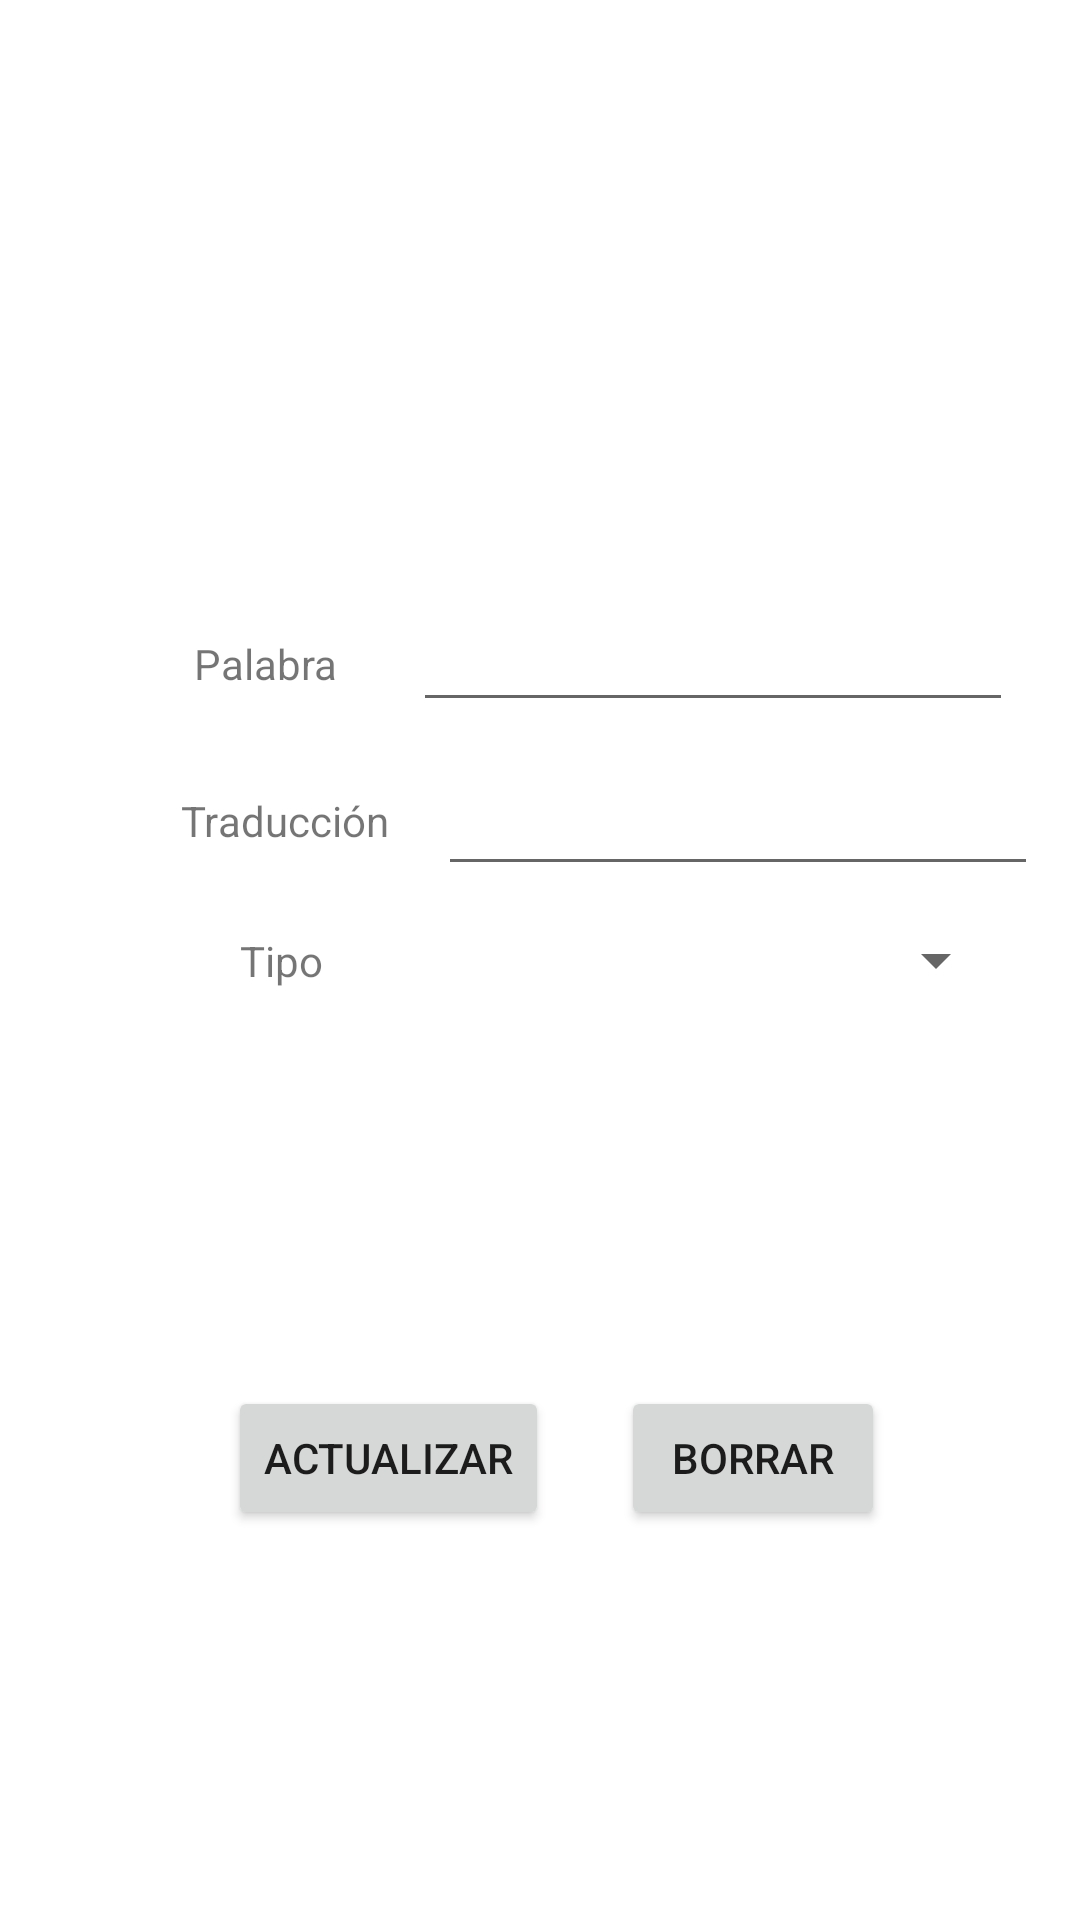

Android layout source for this screen:
<!-- AndroidManifest.xml: application theme Theme.ProyectoFinal_AprendeIngles -->
<!-- res/layout/activity_actualizar_borrar.xml -->
<?xml version="1.0" encoding="utf-8"?>
<androidx.constraintlayout.widget.ConstraintLayout xmlns:android="http://schemas.android.com/apk/res/android"
    xmlns:app="http://schemas.android.com/apk/res-auto"
    xmlns:tools="http://schemas.android.com/tools"
    android:layout_width="match_parent"
    android:layout_height="match_parent"
    tools:context=".ActualizarBorrar">

    <TextView
        android:id="@+id/nombrePalabra_insert"
        android:layout_width="wrap_content"
        android:layout_height="wrap_content"
        android:text="@string/palabra"
        app:layout_constraintBottom_toBottomOf="parent"
        app:layout_constraintEnd_toEndOf="parent"
        app:layout_constraintHorizontal_bias="0.207"
        app:layout_constraintStart_toStartOf="parent"
        app:layout_constraintTop_toTopOf="parent"
        app:layout_constraintVertical_bias="0.341" />

    <EditText
        android:id="@+id/editPalabra_actualizar"
        android:layout_width="200dp"
        android:layout_height="wrap_content"
        app:layout_constraintBottom_toBottomOf="parent"
        app:layout_constraintEnd_toEndOf="parent"
        app:layout_constraintHorizontal_bias="0.53"
        app:layout_constraintStart_toEndOf="@+id/nombrePalabra_insert"
        app:layout_constraintTop_toTopOf="parent"
        app:layout_constraintVertical_bias="0.333" />

    <TextView
        android:id="@+id/nombreTraduccion_actualizar"
        android:layout_width="wrap_content"
        android:layout_height="wrap_content"
        android:text="@string/traduccion"
        app:layout_constraintBottom_toBottomOf="parent"
        app:layout_constraintEnd_toEndOf="parent"
        app:layout_constraintHorizontal_bias="0.207"
        app:layout_constraintStart_toStartOf="parent"
        app:layout_constraintTop_toTopOf="parent"
        app:layout_constraintVertical_bias="0.425" />

    <EditText
        android:id="@+id/editTraduccion_actualizar"
        android:layout_width="200dp"
        android:layout_height="wrap_content"
        app:layout_constraintBottom_toBottomOf="parent"
        app:layout_constraintEnd_toEndOf="parent"
        app:layout_constraintHorizontal_bias="0.542"
        app:layout_constraintStart_toEndOf="@+id/nombreTraduccion_actualizar"
        app:layout_constraintTop_toTopOf="parent"
        app:layout_constraintVertical_bias="0.424" />

    <TextView
        android:id="@+id/nombreTipo_actualizar"
        android:layout_width="wrap_content"
        android:layout_height="wrap_content"
        android:text="@string/tipo"
        app:layout_constraintBottom_toBottomOf="parent"
        app:layout_constraintEnd_toEndOf="parent"
        app:layout_constraintHorizontal_bias="0.241"
        app:layout_constraintStart_toStartOf="parent"
        app:layout_constraintTop_toTopOf="parent" />

    <Spinner
        android:id="@+id/spinnerTipo_actualizar"
        android:layout_width="200dp"
        android:layout_height="wrap_content"
        app:layout_constraintBottom_toBottomOf="parent"
        app:layout_constraintEnd_toEndOf="parent"
        app:layout_constraintHorizontal_bias="0.542"
        app:layout_constraintStart_toEndOf="@+id/nombreTipo_actualizar"
        app:layout_constraintTop_toTopOf="parent" />

    <Button
        android:id="@+id/btnActualizar_actualizar"
        android:layout_width="wrap_content"
        android:layout_height="wrap_content"
        android:text="@string/actualizar"
        app:layout_constraintBottom_toBottomOf="parent"
        app:layout_constraintEnd_toEndOf="parent"
        app:layout_constraintHorizontal_bias="0.3"
        app:layout_constraintStart_toStartOf="parent"
        app:layout_constraintTop_toBottomOf="@+id/spinnerTipo_actualizar" />

    <Button
        android:id="@+id/btnBorrar_actualizar"
        android:layout_width="wrap_content"
        android:layout_height="wrap_content"
        android:layout_marginStart="24dp"
        android:layout_marginLeft="24dp"
        android:text="@string/borrar"
        app:layout_constraintBottom_toBottomOf="parent"
        app:layout_constraintStart_toEndOf="@+id/btnActualizar_actualizar"
        app:layout_constraintTop_toBottomOf="@+id/spinnerTipo_actualizar" />

</androidx.constraintlayout.widget.ConstraintLayout>
<!-- resources referenced by this layout -->
<resources>
  <string name="actualizar">Actualizar</string>
  <string name="borrar">Borrar</string>
  <string name="palabra">Palabra</string>
  <string name="tipo">Tipo</string>
  <string name="traduccion">Traducción</string>
  <style name="Theme.ProyectoFinal_AprendeIngles" parent="Theme.MaterialComponents.DayNight.DarkActionBar">
          
          <item name="colorPrimary">@color/purple_500</item>
          <item name="colorPrimaryVariant">@color/purple_700</item>
          <item name="colorOnPrimary">@color/white</item>
          
          <item name="colorSecondary">@color/teal_200</item>
          <item name="colorSecondaryVariant">@color/teal_700</item>
          <item name="colorOnSecondary">@color/black</item>
          
          <item name="android:statusBarColor" tools:targetApi="l">?attr/colorPrimaryVariant</item>
          
      </style>
  <!-- not gathered from this repository: default colours our renderer supplied (Android Studio template values) -->
  <color name="purple_500">#FF6200EE</color>
  <color name="purple_700">#FF3700B3</color>
  <color name="teal_200">#FF03DAC5</color>
  <color name="teal_700">#FF018786</color>
  <color name="black">#FF000000</color>
  <color name="white">#FFFFFFFF</color>
</resources>
